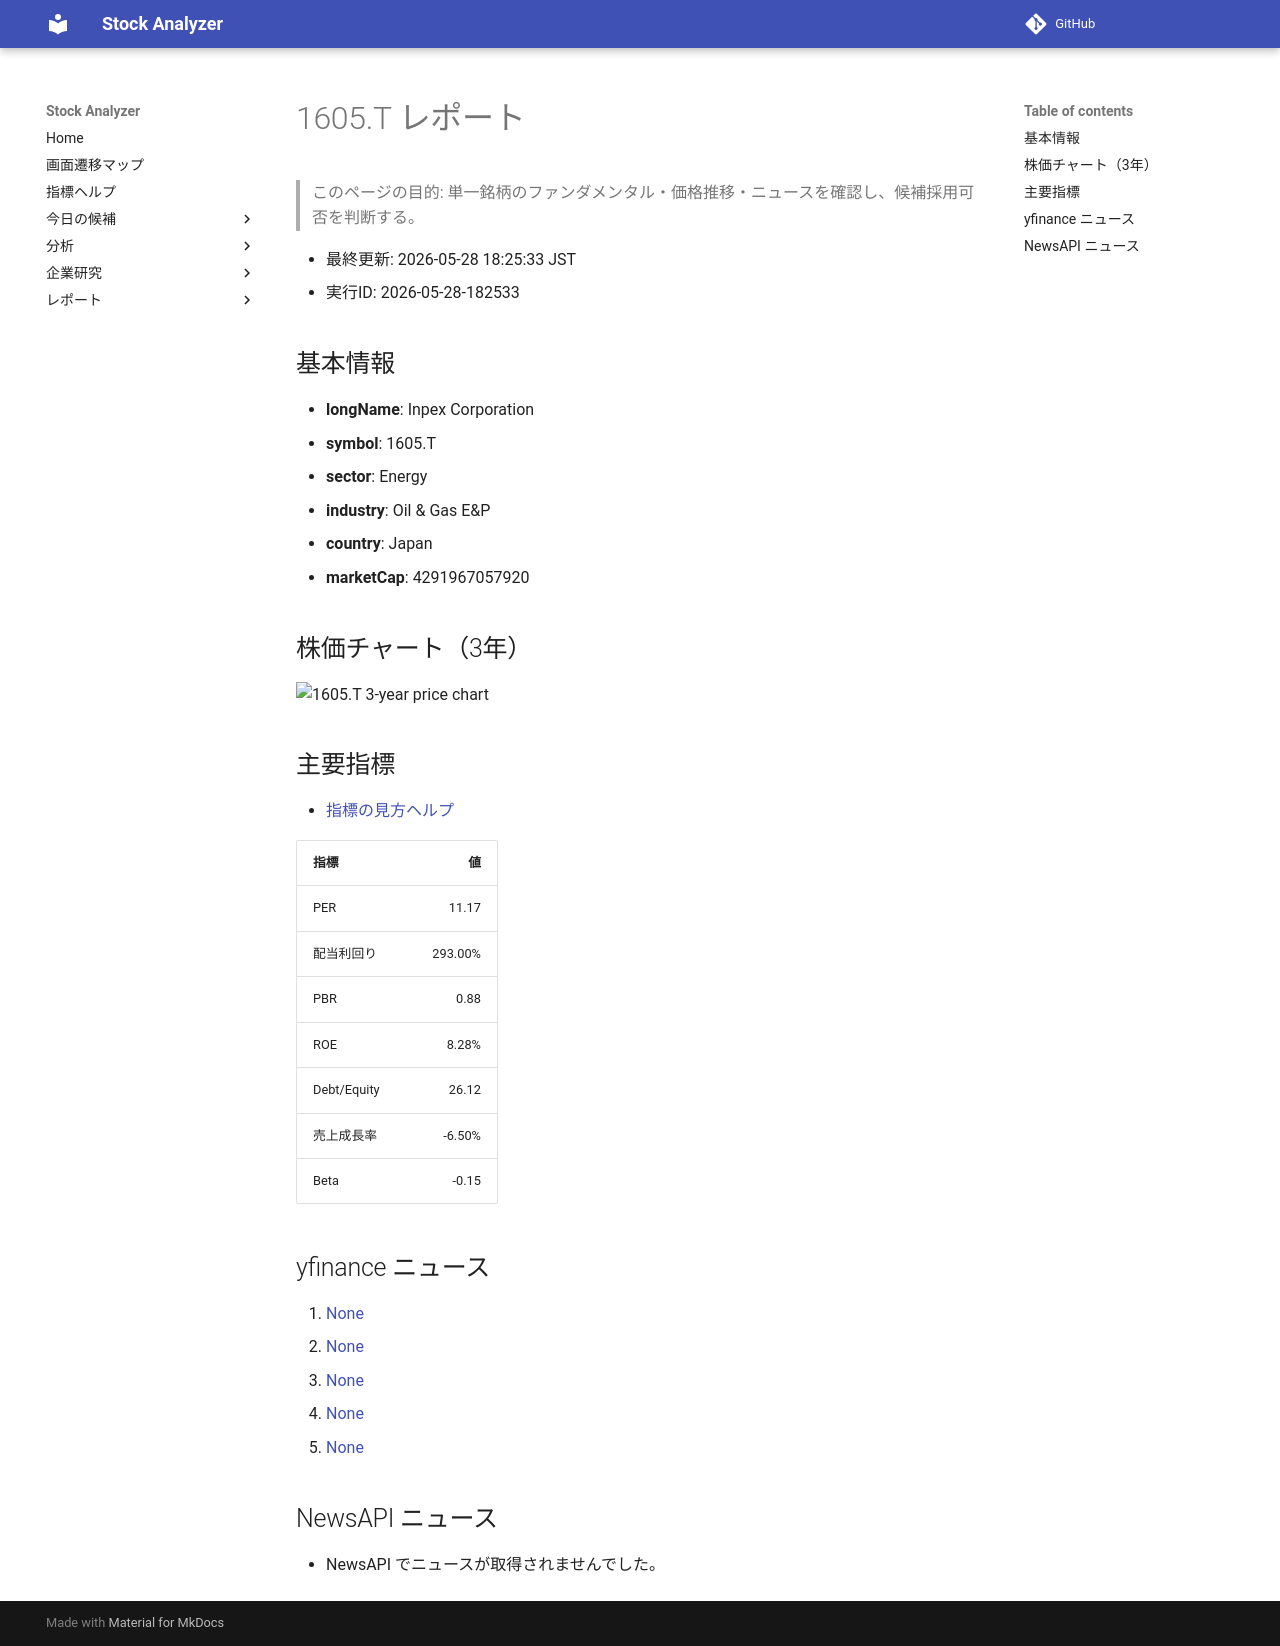

repository: Yumi-note/Making-APP · page: reports/2026-05-28/182533/1605_T/index.html · generator: mkdocs

# 1605.T レポート

> このページの目的: 単一銘柄のファンダメンタル・価格推移・ニュースを確認し、候補採用可否を判断する。

- 最終更新: 2026-05-28 18:25:33 JST
- 実行ID: 2026-05-28-182533

## 基本情報

- **longName**: Inpex Corporation
- **symbol**: 1605.T
- **sector**: Energy
- **industry**: Oil & Gas E&P
- **country**: Japan
- **marketCap**: 4291967057920

## 株価チャート（3年）

![1605.T 3-year price chart](1605_T_3y.png)

## 主要指標

- [指標の見方ヘルプ](../../../../indicators.md)

| 指標 | 値 |
|---|---:|
| PER | 11.17 |
| 配当利回り | 293.00% |
| PBR | 0.88 |
| ROE | 8.28% |
| Debt/Equity | 26.12 |
| 売上成長率 | -6.50% |
| Beta | -0.15 |

## yfinance ニュース

1. [None](None)
2. [None](None)
3. [None](None)
4. [None](None)
5. [None](None)

## NewsAPI ニュース

- NewsAPI でニュースが取得されませんでした。
